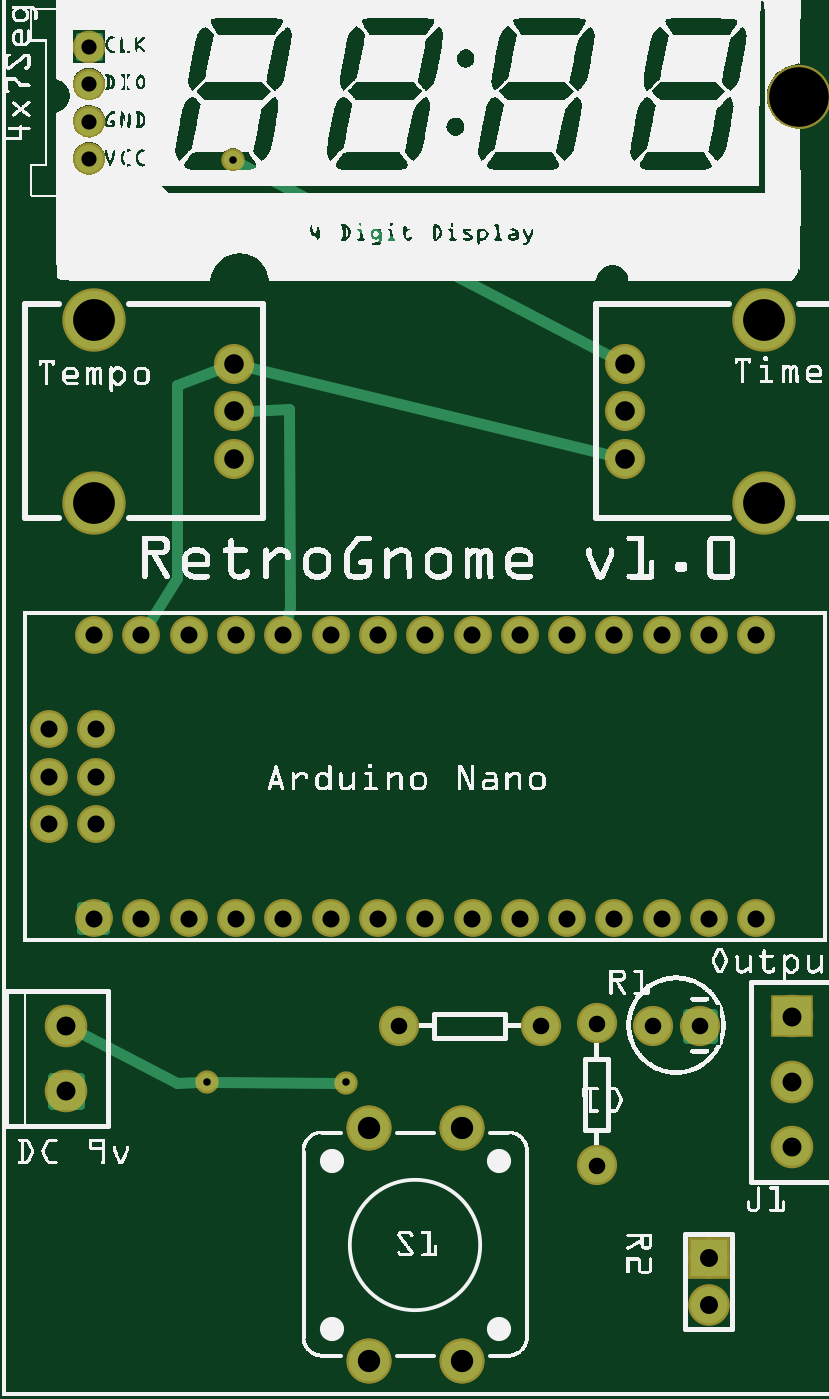
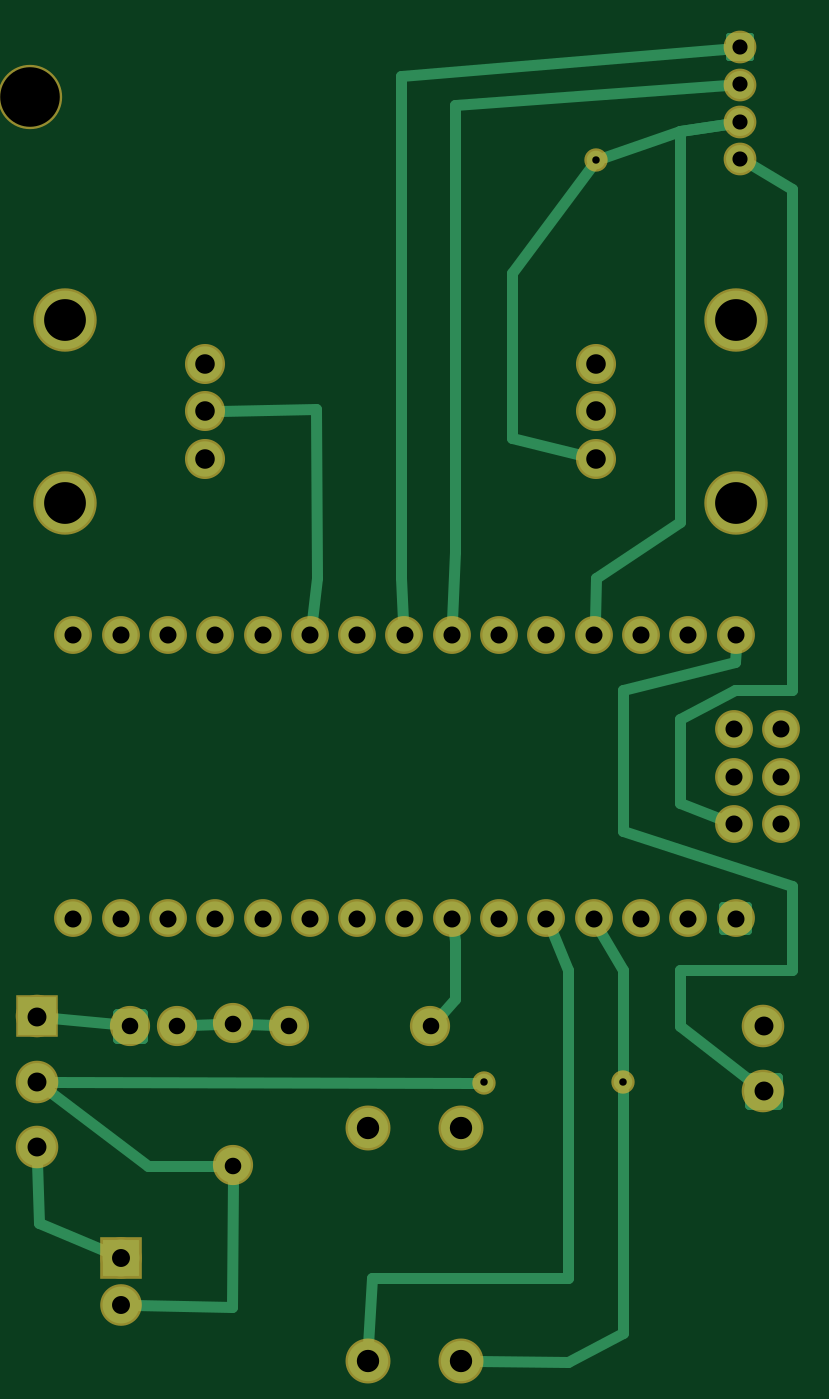
Circuit board: 6 layer files. Board 40.5 x 71.2 mm.
- bottom_copper: RetroGnome_copperBottom.gbl (3760 bytes)
- top_copper: RetroGnome_copperTop.gtl (2416 bytes)
- drill: RetroGnome_drill.txt (1359 bytes)
- bottom_mask: RetroGnome_maskBottom.gbs (2071 bytes)
- top_mask: RetroGnome_maskTop.gts (2113 bytes)
- top_silk: RetroGnome_silkTop.gto (539333 bytes)

=== bottom_copper: RetroGnome_copperBottom.gbl ===
G04 MADE WITH FRITZING*
G04 WWW.FRITZING.ORG*
G04 DOUBLE SIDED*
G04 HOLES PLATED*
G04 CONTOUR ON CENTER OF CONTOUR VECTOR*
%ASAXBY*%
%FSLAX23Y23*%
%MOIN*%
%OFA0B0*%
%SFA1.0B1.0*%
%ADD10C,0.059200*%
%ADD11C,0.085000*%
%ADD12C,0.074667*%
%ADD13C,0.074695*%
%ADD14C,0.124033*%
%ADD15C,0.070000*%
%ADD16C,0.039370*%
%ADD17C,0.080000*%
%ADD18C,0.075000*%
%ADD19C,0.078000*%
%ADD20R,0.080000X0.080000*%
%ADD21R,0.078000X0.078000*%
%ADD22C,0.024000*%
%ADD23C,0.013600*%
%ADD24C,0.017000*%
%ADD25C,0.020000*%
%LNCOPPER0*%
G90*
G70*
G54D10*
X184Y2853D03*
X184Y2617D03*
X184Y2695D03*
X184Y2774D03*
G54D11*
X972Y567D03*
X775Y567D03*
X775Y75D03*
X972Y75D03*
G54D12*
X489Y1983D03*
X489Y2083D03*
G54D13*
X489Y2183D03*
G54D14*
X194Y1889D03*
X194Y2277D03*
G54D12*
X1316Y2183D03*
X1316Y2083D03*
G54D13*
X1316Y1983D03*
G54D14*
X1611Y2277D03*
X1611Y1889D03*
G54D15*
X194Y1011D03*
X294Y1011D03*
X394Y1011D03*
X494Y1011D03*
X594Y1011D03*
X694Y1011D03*
X794Y1011D03*
X894Y1011D03*
X994Y1011D03*
X1094Y1011D03*
X1194Y1011D03*
X1294Y1011D03*
X1394Y1011D03*
X1494Y1011D03*
X1594Y1011D03*
X194Y1611D03*
X294Y1611D03*
X394Y1611D03*
X494Y1611D03*
X594Y1611D03*
X694Y1611D03*
X794Y1611D03*
X894Y1611D03*
X994Y1611D03*
X1094Y1611D03*
X1194Y1611D03*
X1294Y1611D03*
X1394Y1611D03*
X1494Y1611D03*
X1594Y1611D03*
X98Y1211D03*
X198Y1211D03*
X98Y1311D03*
X198Y1311D03*
X98Y1411D03*
X198Y1411D03*
G54D16*
X488Y2614D03*
G54D17*
X135Y646D03*
X135Y784D03*
X1670Y804D03*
X1670Y666D03*
X1670Y528D03*
G54D16*
X432Y665D03*
G54D18*
X1475Y784D03*
X1375Y784D03*
X839Y784D03*
X1139Y784D03*
X1257Y789D03*
X1257Y489D03*
G54D19*
X1493Y293D03*
X1493Y193D03*
G54D16*
X726Y664D03*
G54D20*
X1670Y804D03*
G54D21*
X1493Y293D03*
G54D22*
X786Y2730D02*
X786Y1786D01*
D02*
X786Y1786D02*
X793Y1640D01*
D02*
X211Y2772D02*
X786Y2730D01*
D02*
X902Y2791D02*
X902Y1730D01*
D02*
X902Y1730D02*
X896Y1640D01*
D02*
X218Y2850D02*
X902Y2791D01*
D02*
X74Y2554D02*
X74Y1493D01*
D02*
X195Y1493D02*
X311Y1432D01*
D02*
X74Y1493D02*
X195Y1493D01*
D02*
X160Y2603D02*
X74Y2554D01*
D02*
X311Y1432D02*
X311Y1256D01*
D02*
X311Y1256D02*
X225Y1222D01*
D02*
X432Y134D02*
X432Y646D01*
D02*
X432Y684D02*
X432Y902D01*
D02*
X432Y902D02*
X480Y985D01*
D02*
X549Y74D02*
X432Y134D01*
D02*
X740Y75D02*
X549Y74D01*
D02*
X549Y250D02*
X549Y902D01*
D02*
X549Y902D02*
X583Y984D01*
D02*
X963Y250D02*
X549Y250D01*
D02*
X970Y110D02*
X963Y250D01*
D02*
X311Y2675D02*
X311Y1850D01*
D02*
X311Y1850D02*
X488Y1730D01*
D02*
X211Y2691D02*
X311Y2675D01*
D02*
X488Y1730D02*
X492Y1640D01*
D02*
X311Y2675D02*
X470Y2620D01*
D02*
X211Y2691D02*
X311Y2675D01*
D02*
X1081Y2087D02*
X1079Y1730D01*
D02*
X1079Y1730D02*
X1090Y1640D01*
D02*
X1284Y2084D02*
X1081Y2087D01*
D02*
X786Y963D02*
X786Y841D01*
D02*
X786Y841D02*
X819Y805D01*
D02*
X789Y982D02*
X786Y963D01*
D02*
X1639Y800D02*
X1503Y787D01*
D02*
X1228Y787D02*
X1167Y785D01*
D02*
X1285Y787D02*
X1346Y785D01*
D02*
X1437Y487D02*
X1285Y488D01*
D02*
X1646Y647D02*
X1437Y487D01*
D02*
X432Y1493D02*
X432Y1195D01*
D02*
X432Y1195D02*
X74Y1079D01*
D02*
X195Y1554D02*
X432Y1493D01*
D02*
X74Y1079D02*
X74Y902D01*
D02*
X194Y1582D02*
X195Y1554D01*
D02*
X74Y902D02*
X311Y902D01*
D02*
X311Y902D02*
X311Y783D01*
D02*
X311Y783D02*
X159Y665D01*
D02*
X1257Y460D02*
X1259Y190D01*
D02*
X1259Y190D02*
X1463Y193D01*
D02*
X1667Y368D02*
X1521Y305D01*
D02*
X1670Y497D02*
X1667Y368D01*
D02*
X745Y664D02*
X1639Y666D01*
D02*
X667Y2376D02*
X667Y2027D01*
D02*
X667Y2027D02*
X520Y1991D01*
D02*
X499Y2599D02*
X667Y2376D01*
G54D23*
X161Y2876D02*
X207Y2876D01*
X207Y2830D01*
X161Y2830D01*
X161Y2876D01*
D02*
G54D24*
X167Y1037D02*
X220Y1037D01*
X220Y984D01*
X167Y984D01*
X167Y1037D01*
D02*
G54D25*
X105Y616D02*
X105Y676D01*
X165Y676D01*
X165Y616D01*
X105Y616D01*
D02*
X1447Y756D02*
X1447Y811D01*
X1502Y811D01*
X1502Y756D01*
X1447Y756D01*
D02*
G04 End of Copper0*
M02*
=== top_copper: RetroGnome_copperTop.gtl ===
G04 MADE WITH FRITZING*
G04 WWW.FRITZING.ORG*
G04 DOUBLE SIDED*
G04 HOLES PLATED*
G04 CONTOUR ON CENTER OF CONTOUR VECTOR*
%ASAXBY*%
%FSLAX23Y23*%
%MOIN*%
%OFA0B0*%
%SFA1.0B1.0*%
%ADD10C,0.059200*%
%ADD11C,0.085000*%
%ADD12C,0.074667*%
%ADD13C,0.074695*%
%ADD14C,0.124033*%
%ADD15C,0.070000*%
%ADD16C,0.039370*%
%ADD17C,0.075000*%
%ADD18C,0.080000*%
%ADD19C,0.078000*%
%ADD20R,0.080000X0.080000*%
%ADD21R,0.078000X0.078000*%
%ADD22C,0.024000*%
%ADD23C,0.013600*%
%ADD24C,0.017000*%
%ADD25C,0.020000*%
%LNCOPPER1*%
G90*
G70*
G54D10*
X184Y2853D03*
X184Y2617D03*
X184Y2695D03*
X184Y2774D03*
G54D11*
X972Y567D03*
X775Y567D03*
X775Y75D03*
X972Y75D03*
X972Y567D03*
X775Y567D03*
X775Y75D03*
X972Y75D03*
G54D12*
X489Y1983D03*
X489Y2083D03*
G54D13*
X489Y2183D03*
G54D14*
X194Y1889D03*
X194Y2277D03*
G54D12*
X1316Y2183D03*
X1316Y2083D03*
G54D13*
X1316Y1983D03*
G54D14*
X1611Y2277D03*
X1611Y1889D03*
G54D15*
X194Y1011D03*
X294Y1011D03*
X394Y1011D03*
X494Y1011D03*
X594Y1011D03*
X694Y1011D03*
X794Y1011D03*
X894Y1011D03*
X994Y1011D03*
X1094Y1011D03*
X1194Y1011D03*
X1294Y1011D03*
X1394Y1011D03*
X1494Y1011D03*
X1594Y1011D03*
X194Y1611D03*
X294Y1611D03*
X394Y1611D03*
X494Y1611D03*
X594Y1611D03*
X694Y1611D03*
X794Y1611D03*
X894Y1611D03*
X994Y1611D03*
X1094Y1611D03*
X1194Y1611D03*
X1294Y1611D03*
X1394Y1611D03*
X1494Y1611D03*
X1594Y1611D03*
X98Y1211D03*
X198Y1211D03*
X98Y1311D03*
X198Y1311D03*
X98Y1411D03*
X198Y1411D03*
G54D16*
X488Y2614D03*
X432Y665D03*
G54D17*
X1475Y784D03*
X1375Y784D03*
X839Y784D03*
X1139Y784D03*
X1257Y789D03*
X1257Y489D03*
G54D18*
X135Y646D03*
X135Y784D03*
X1670Y804D03*
X1670Y666D03*
X1670Y528D03*
G54D19*
X1493Y293D03*
X1493Y193D03*
G54D16*
X726Y664D03*
G54D20*
X1670Y804D03*
G54D21*
X1493Y293D03*
G54D22*
X451Y665D02*
X707Y664D01*
D02*
X370Y664D02*
X163Y770D01*
D02*
X413Y665D02*
X370Y664D01*
D02*
X370Y1731D02*
X309Y1635D01*
D02*
X370Y2139D02*
X370Y1731D01*
D02*
X459Y2172D02*
X370Y2139D01*
D02*
X520Y2176D02*
X1285Y1991D01*
D02*
X609Y1670D02*
X607Y2087D01*
D02*
X607Y2087D02*
X521Y2084D01*
D02*
X601Y1639D02*
X609Y1670D01*
D02*
X1288Y2198D02*
X505Y2605D01*
G54D23*
X161Y2876D02*
X207Y2876D01*
X207Y2830D01*
X161Y2830D01*
X161Y2876D01*
D02*
G54D24*
X167Y1037D02*
X220Y1037D01*
X220Y984D01*
X167Y984D01*
X167Y1037D01*
D02*
G54D25*
X1447Y756D02*
X1447Y811D01*
X1502Y811D01*
X1502Y756D01*
X1447Y756D01*
D02*
X105Y616D02*
X105Y676D01*
X165Y676D01*
X165Y616D01*
X105Y616D01*
D02*
G04 End of Copper1*
M02*
=== drill: RetroGnome_drill.txt ===
; NON-PLATED HOLES START AT T1
; THROUGH (PLATED) HOLES START AT T100
M48
INCH
T1C0.125984
T100C0.047244
T101C0.036000
T102C0.032000
T103C0.041361
T104C0.035000
T105C0.038000
T106C0.041333
T107C0.040000
T108C0.088356
T109C0.015748
%
T1
X016848Y027475
T100
X007748Y000752
X007748Y005673
X009716Y000752
X009716Y005673
T101
X012938Y010106
X003938Y016106
X002938Y010106
X014938Y010106
X005938Y016106
X000982Y014111
X008938Y010106
X012938Y016106
X006938Y010106
X005938Y010106
X001938Y010106
X015938Y016106
X001982Y012109
X000982Y013109
X007938Y010106
X015938Y010106
X001938Y016106
X000982Y012109
X014938Y016106
X009938Y016106
X009938Y010106
X011938Y016106
X003938Y010106
X011938Y010106
X001982Y014111
X004938Y016106
X004938Y010106
X010938Y010106
X007938Y016106
X013938Y016106
X001982Y013109
X002938Y016106
X013938Y010106
X008938Y016106
X010938Y016106
X006938Y016106
T102
X001837Y027741
X001837Y026954
X001837Y026166
X001837Y028529
T103
X004891Y021831
X013159Y019831
T104
X013749Y007839
X012568Y004886
X012568Y007886
X011387Y007839
X014749Y007839
X008387Y007839
T105
X014930Y002933
X014930Y001933
T106
X013159Y021831
X004891Y020831
X013159Y020831
X004891Y019831
T107
X016702Y006658
X001348Y007839
X001348Y006461
X016702Y008035
X016702Y005280
T108
X016112Y018889
X001938Y022772
X001938Y018889
X016112Y022772
T109
X004324Y006646
X007259Y006644
X004880Y026142
T00
M30

=== bottom_mask: RetroGnome_maskBottom.gbs ===
G04 MADE WITH FRITZING*
G04 WWW.FRITZING.ORG*
G04 DOUBLE SIDED*
G04 HOLES PLATED*
G04 CONTOUR ON CENTER OF CONTOUR VECTOR*
%ASAXBY*%
%FSLAX23Y23*%
%MOIN*%
%OFA0B0*%
%SFA1.0B1.0*%
%ADD10C,0.069200*%
%ADD11C,0.095000*%
%ADD12C,0.084667*%
%ADD13C,0.084695*%
%ADD14C,0.134033*%
%ADD15C,0.080000*%
%ADD16C,0.049370*%
%ADD17C,0.090000*%
%ADD18C,0.085000*%
%ADD19C,0.088000*%
%ADD20C,0.135984*%
%ADD21R,0.090000X0.090000*%
%ADD22R,0.088000X0.088000*%
%ADD23C,0.023600*%
%ADD24C,0.027000*%
%ADD25C,0.030000*%
%LNMASK0*%
G90*
G70*
G54D10*
X184Y2853D03*
X184Y2617D03*
X184Y2695D03*
X184Y2774D03*
G54D11*
X972Y567D03*
X775Y567D03*
X775Y75D03*
X972Y75D03*
G54D12*
X489Y1983D03*
X489Y2083D03*
G54D13*
X489Y2183D03*
G54D14*
X194Y1889D03*
X194Y2277D03*
G54D12*
X1316Y2183D03*
X1316Y2083D03*
G54D13*
X1316Y1983D03*
G54D14*
X1611Y2277D03*
X1611Y1889D03*
G54D15*
X194Y1011D03*
X294Y1011D03*
X394Y1011D03*
X494Y1011D03*
X594Y1011D03*
X694Y1011D03*
X794Y1011D03*
X894Y1011D03*
X994Y1011D03*
X1094Y1011D03*
X1194Y1011D03*
X1294Y1011D03*
X1394Y1011D03*
X1494Y1011D03*
X1594Y1011D03*
X194Y1611D03*
X294Y1611D03*
X394Y1611D03*
X494Y1611D03*
X594Y1611D03*
X694Y1611D03*
X794Y1611D03*
X894Y1611D03*
X994Y1611D03*
X1094Y1611D03*
X1194Y1611D03*
X1294Y1611D03*
X1394Y1611D03*
X1494Y1611D03*
X1594Y1611D03*
X98Y1211D03*
X198Y1211D03*
X98Y1311D03*
X198Y1311D03*
X98Y1411D03*
X198Y1411D03*
G54D16*
X488Y2614D03*
G54D17*
X135Y646D03*
X135Y784D03*
X1670Y804D03*
X1670Y666D03*
X1670Y528D03*
G54D16*
X432Y665D03*
G54D18*
X1475Y784D03*
X1375Y784D03*
X839Y784D03*
X1139Y784D03*
X1257Y789D03*
X1257Y489D03*
G54D19*
X1493Y293D03*
X1493Y193D03*
G54D16*
X726Y664D03*
G54D20*
X1685Y2748D03*
G54D21*
X1670Y804D03*
G54D22*
X1493Y293D03*
G54D23*
G36*
X161Y2876D02*
X207Y2876D01*
X207Y2830D01*
X161Y2830D01*
X161Y2876D01*
G37*
D02*
G54D24*
G36*
X167Y1037D02*
X220Y1037D01*
X220Y984D01*
X167Y984D01*
X167Y1037D01*
G37*
D02*
G54D25*
G36*
X105Y616D02*
X105Y676D01*
X165Y676D01*
X165Y616D01*
X105Y616D01*
G37*
D02*
G36*
X1447Y756D02*
X1447Y811D01*
X1502Y811D01*
X1502Y756D01*
X1447Y756D01*
G37*
D02*
G04 End of Mask0*
M02*
=== top_mask: RetroGnome_maskTop.gts ===
G04 MADE WITH FRITZING*
G04 WWW.FRITZING.ORG*
G04 DOUBLE SIDED*
G04 HOLES PLATED*
G04 CONTOUR ON CENTER OF CONTOUR VECTOR*
%ASAXBY*%
%FSLAX23Y23*%
%MOIN*%
%OFA0B0*%
%SFA1.0B1.0*%
%ADD10C,0.069200*%
%ADD11C,0.095000*%
%ADD12C,0.084667*%
%ADD13C,0.084695*%
%ADD14C,0.134033*%
%ADD15C,0.080000*%
%ADD16C,0.049370*%
%ADD17C,0.085000*%
%ADD18C,0.090000*%
%ADD19C,0.088000*%
%ADD20C,0.135984*%
%ADD21R,0.090000X0.090000*%
%ADD22R,0.088000X0.088000*%
%ADD23C,0.023600*%
%ADD24C,0.027000*%
%ADD25C,0.030000*%
%LNMASK1*%
G90*
G70*
G54D10*
X184Y2853D03*
X184Y2617D03*
X184Y2695D03*
X184Y2774D03*
G54D11*
X972Y567D03*
X775Y567D03*
X775Y75D03*
X972Y75D03*
X972Y567D03*
X775Y567D03*
X775Y75D03*
X972Y75D03*
G54D12*
X489Y1983D03*
X489Y2083D03*
G54D13*
X489Y2183D03*
G54D14*
X194Y1889D03*
X194Y2277D03*
G54D12*
X1316Y2183D03*
X1316Y2083D03*
G54D13*
X1316Y1983D03*
G54D14*
X1611Y2277D03*
X1611Y1889D03*
G54D15*
X194Y1011D03*
X294Y1011D03*
X394Y1011D03*
X494Y1011D03*
X594Y1011D03*
X694Y1011D03*
X794Y1011D03*
X894Y1011D03*
X994Y1011D03*
X1094Y1011D03*
X1194Y1011D03*
X1294Y1011D03*
X1394Y1011D03*
X1494Y1011D03*
X1594Y1011D03*
X194Y1611D03*
X294Y1611D03*
X394Y1611D03*
X494Y1611D03*
X594Y1611D03*
X694Y1611D03*
X794Y1611D03*
X894Y1611D03*
X994Y1611D03*
X1094Y1611D03*
X1194Y1611D03*
X1294Y1611D03*
X1394Y1611D03*
X1494Y1611D03*
X1594Y1611D03*
X98Y1211D03*
X198Y1211D03*
X98Y1311D03*
X198Y1311D03*
X98Y1411D03*
X198Y1411D03*
G54D16*
X488Y2614D03*
X432Y665D03*
G54D17*
X1475Y784D03*
X1375Y784D03*
X839Y784D03*
X1139Y784D03*
X1257Y789D03*
X1257Y489D03*
G54D18*
X135Y646D03*
X135Y784D03*
X1670Y804D03*
X1670Y666D03*
X1670Y528D03*
G54D19*
X1493Y293D03*
X1493Y193D03*
G54D16*
X726Y664D03*
G54D20*
X1685Y2748D03*
G54D21*
X1670Y804D03*
G54D22*
X1493Y293D03*
G54D23*
G36*
X161Y2876D02*
X207Y2876D01*
X207Y2830D01*
X161Y2830D01*
X161Y2876D01*
G37*
D02*
G54D24*
G36*
X167Y1037D02*
X220Y1037D01*
X220Y984D01*
X167Y984D01*
X167Y1037D01*
G37*
D02*
G54D25*
G36*
X1447Y756D02*
X1447Y811D01*
X1502Y811D01*
X1502Y756D01*
X1447Y756D01*
G37*
D02*
G36*
X105Y616D02*
X105Y676D01*
X165Y676D01*
X165Y616D01*
X105Y616D01*
G37*
D02*
G04 End of Mask1*
M02*
=== top_silk: RetroGnome_silkTop.gto (539333 bytes, source omitted) ===
